Image classification data set "hand_gestures_data" (abhishekjagtap1/Control_MountainCar-v0_using_Hand_Gestures_Real_Time on GitHub). Class labels (3): move back, move forward, stop sign.

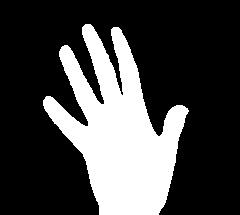
Label: move forward

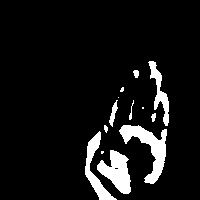
Label: move forward

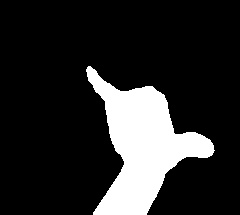
Label: stop sign

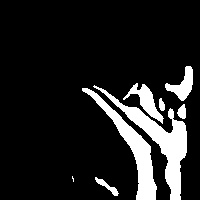
Label: stop sign

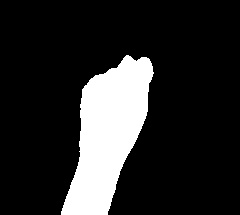
Label: move back

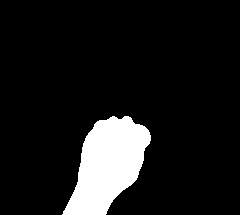
Label: move back
